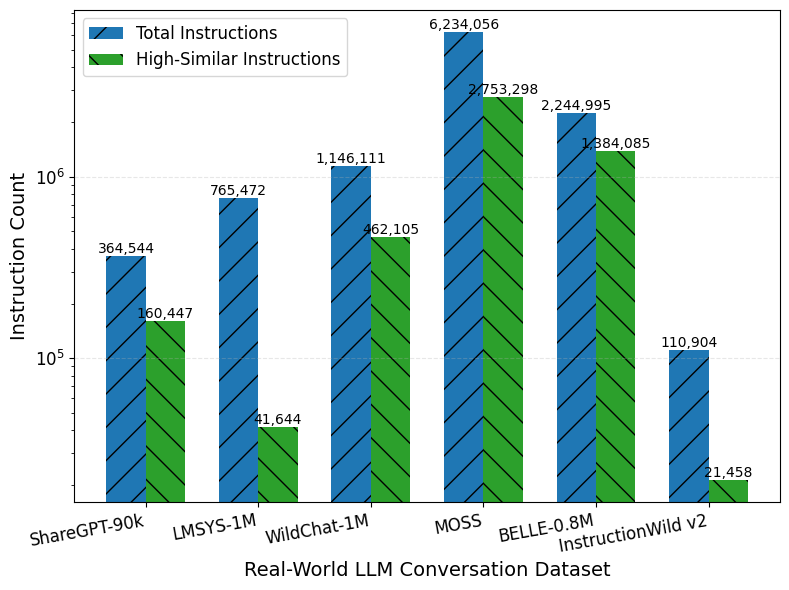

Source code (Python): (Note: this script raises an exception after producing the figure.)
import matplotlib
import matplotlib.pyplot as plt
import numpy as np
from matplotlib import font_manager 
# download the font files and save in this fold
font_path = "/root/code/vllm_plus/examples/dataset/data/fonts"
 
font_files = font_manager.findSystemFonts(fontpaths=font_path)
 
for file in font_files:
    font_manager.fontManager.addfont(file)

# 设置字体
matplotlib.rcParams['font.family'] = 'Arial'  # 设置字体为黑体
matplotlib.rcParams['axes.unicode_minus'] = False  # 解决负号显示问题

def draw():
    # 模型名称和参数
    embed_model_name = [
        "ShareGPT-90k",
        "LMSYS-1M",
        "WildChat-1M",
        "MOSS",
        "BELLE-0.8M",
        "InstructionWild v2"
    ]
    total_instructions = [
        364544,
        765472,
        1146111,
       
        6234056,
        2244995,
        110904
    ]
    
    duplicate_instructions = [
        160447,
        41644,
        462105,
         2753298,
        1384085,
        21458
    ]
    
    # 创建图表
    plt.figure(figsize=(8, 6))
    
    # 设置柱子的位置
    x = np.arange(len(embed_model_name))
    width = 0.35  # 柱子的宽度
    
    # 创建两组柱子
    bars1 = plt.bar(x - width/2, total_instructions, width, 
                   label='Total Instructions',
                   color='#1f77b4',
                   hatch='/')  # 添加斜线填充
    
    bars2 = plt.bar(x + width/2, duplicate_instructions, width,
                   label='High-Similar Instructions',
                   color='#2ca02c',
                   hatch='\\')  # 添加反斜线填充
    
    # 设置对数刻度
    plt.yscale('log')
    
    # 设置图表属性
    plt.xlabel('Real-World LLM Conversation Dataset', fontsize=14)
    plt.ylabel('Instruction Count', fontsize=14)
    # plt.title('Instructions Distribution', fontsize=14)
    
    # 设置x轴刻度
    plt.xticks(x, embed_model_name, rotation=10, ha='right',fontsize=12)
    # 设置Y轴刻度字体大小
    plt.yticks(fontsize=12)
    # 添加网格线
    plt.grid(axis='y', linestyle='--', alpha=0.3)
    
    # 添加图例
    plt.legend(loc='upper left', fontsize=12)
    
    # 在每个柱子上添加数值标签
    def autolabel(bars):
        for bar in bars:
            height = bar.get_height()
            plt.text(bar.get_x() + bar.get_width()/2., height,
                    f'{int(height):,}',
                    ha='center', va='bottom', rotation=0,
                    fontsize=10)
    
    autolabel(bars1)
    autolabel(bars2)
    
    # 调整布局并保存
    plt.tight_layout()
    plt.savefig("examples/pipeline/images/instructions_distribution.png", 
                dpi=300, bbox_inches='tight')
    plt.savefig("examples/pipeline/images/instructions_distribution.pdf", 
                dpi=300, bbox_inches='tight')

draw()